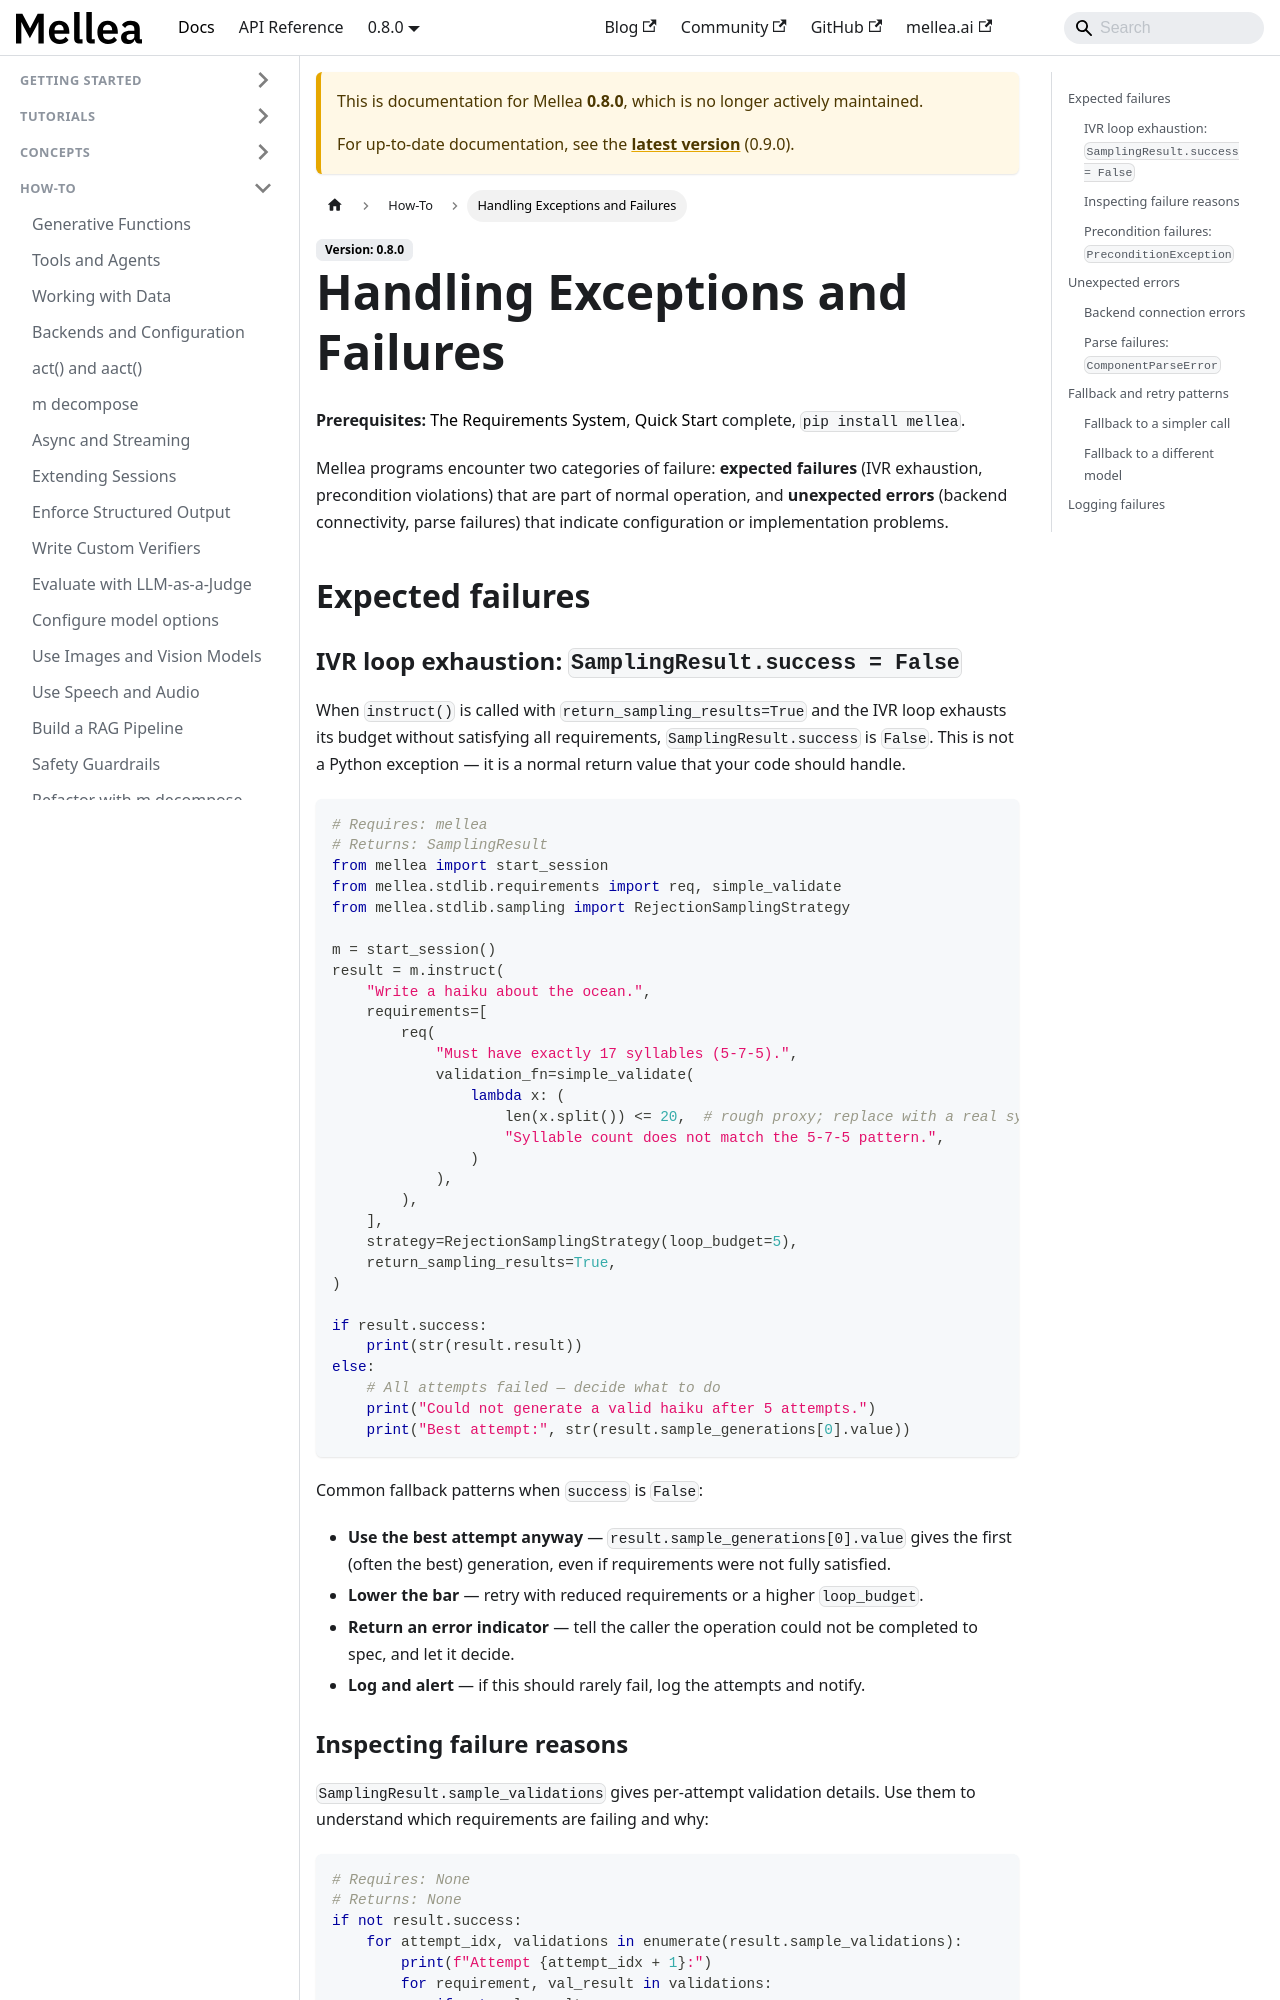

repository: generative-computing/mellea · page: 0.8.0/how-to/handling-exceptions.html · generator: docusaurus

---
title: "Handling Exceptions and Failures"
description: "Handle SamplingResult failures, PreconditionException, and parse errors gracefully in Mellea programs."
# diataxis: how-to
---

**Prerequisites:** [The Requirements System](../concepts/requirements-system.md),
[Quick Start](../getting-started/quickstart.md) complete, `pip install mellea`.

Mellea programs encounter two categories of failure: **expected failures** (IVR
exhaustion, precondition violations) that are part of normal operation, and
**unexpected errors** (backend connectivity, parse failures) that indicate
configuration or implementation problems.

## Expected failures

### IVR loop exhaustion: `SamplingResult.success = False`

When `instruct()` is called with `return_sampling_results=True` and the IVR loop
exhausts its budget without satisfying all requirements, `SamplingResult.success` is
`False`. This is not a Python exception — it is a normal return value that your code
should handle.

```python
# Requires: mellea
# Returns: SamplingResult
from mellea import start_session
from mellea.stdlib.requirements import req, simple_validate
from mellea.stdlib.sampling import RejectionSamplingStrategy

m = start_session()
result = m.instruct(
    "Write a haiku about the ocean.",
    requirements=[
        req(
            "Must have exactly 17 syllables (5-7-5).",
            validation_fn=simple_validate(
                lambda x: (
                    len(x.split()) <= 20,  # rough proxy; replace with a real syllable counter
                    "Syllable count does not match the 5-7-5 pattern.",
                )
            ),
        ),
    ],
    strategy=RejectionSamplingStrategy(loop_budget=5),
    return_sampling_results=True,
)

if result.success:
    print(str(result.result))
else:
    # All attempts failed — decide what to do
    print("Could not generate a valid haiku after 5 attempts.")
    print("Best attempt:", str(result.sample_generations[0].value))
```

Common fallback patterns when `success` is `False`:

- **Use the best attempt anyway** — `result.sample_generations[0].value` gives the
  first (often the best) generation, even if requirements were not fully satisfied.
- **Lower the bar** — retry with reduced requirements or a higher `loop_budget`.
- **Return an error indicator** — tell the caller the operation could not be
  completed to spec, and let it decide.
- **Log and alert** — if this should rarely fail, log the attempts and notify.
